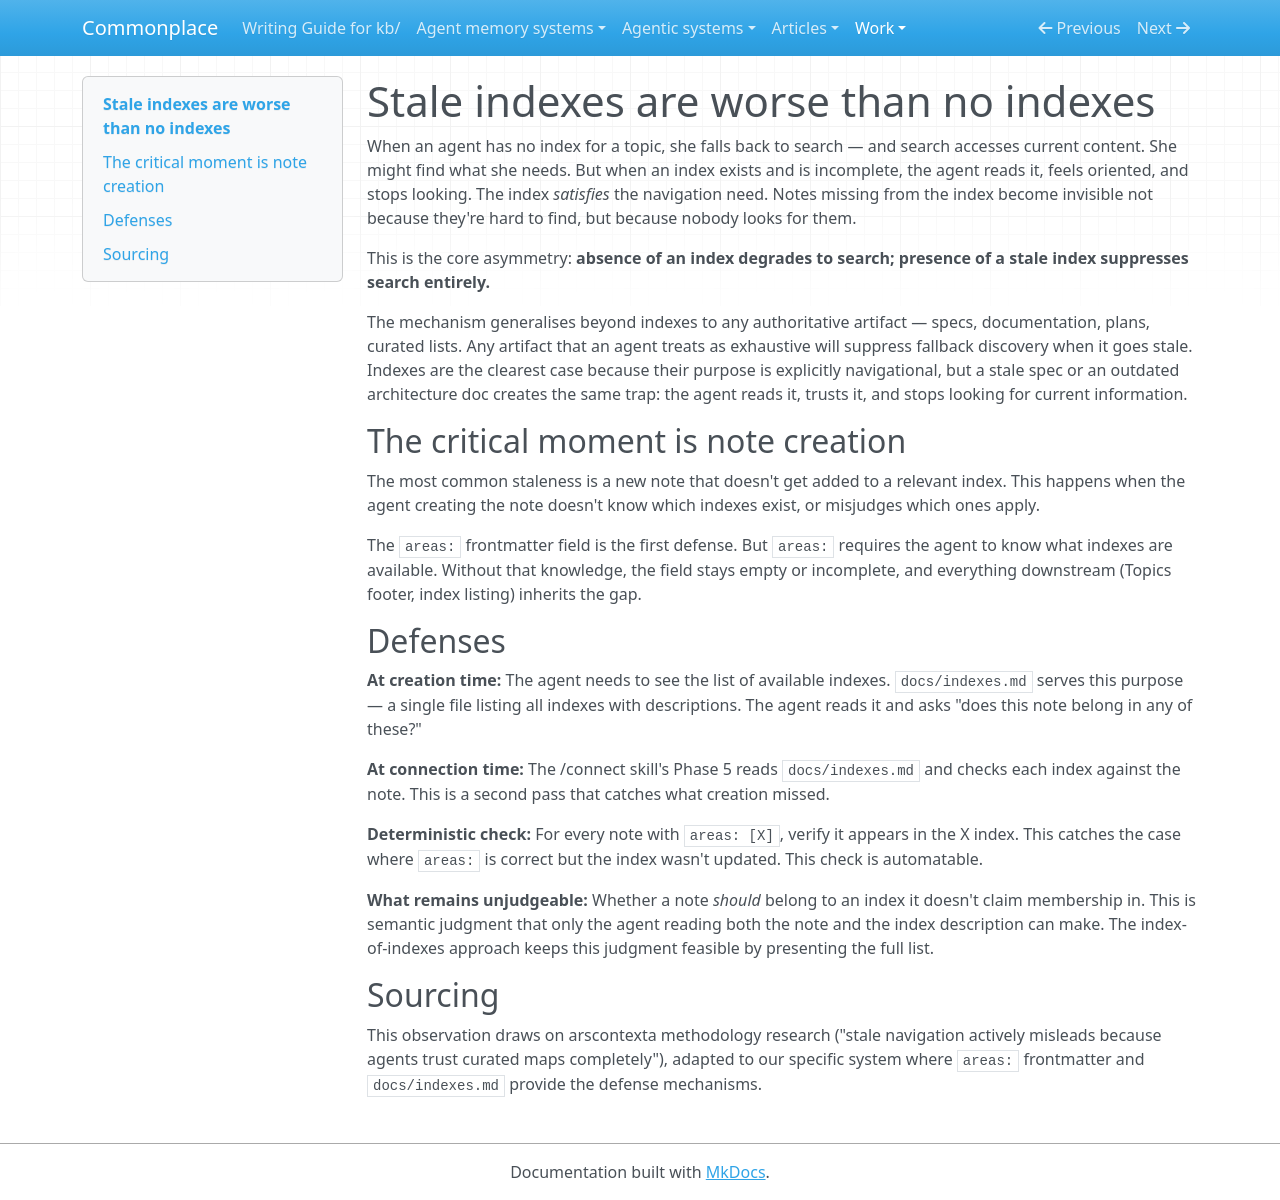

repository: zby/commonplace · page: work/error-catching/run-01/items/terms-A/index.html · generator: mkdocs

---
description: An agent trusts an index as exhaustive — a missing entry doesn't trigger search, it makes the note invisible
type: types/note.md
traits: [title-as-claim]
tags: [kb-maintenance]
---

# Stale indexes are worse than no indexes

When an agent has no index for a topic, she falls back to search — and search accesses current content. She might find what she needs. But when an index exists and is incomplete, the agent reads it, feels oriented, and stops looking. The index *satisfies* the navigation need. Notes missing from the index become invisible not because they're hard to find, but because nobody looks for them.

This is the core asymmetry: **absence of an index degrades to search; presence of a stale index suppresses search entirely.**

The mechanism generalises beyond indexes to any authoritative artifact — specs, documentation, plans, curated lists. Any artifact that an agent treats as exhaustive will suppress fallback discovery when it goes stale. Indexes are the clearest case because their purpose is explicitly navigational, but a stale spec or an outdated architecture doc creates the same trap: the agent reads it, trusts it, and stops looking for current information.

## The critical moment is note creation

The most common staleness is a new note that doesn't get added to a relevant index. This happens when the agent creating the note doesn't know which indexes exist, or misjudges which ones apply.

The `areas:` frontmatter field is the first defense. But `areas:` requires the agent to know what indexes are available. Without that knowledge, the field stays empty or incomplete, and everything downstream (Topics footer, index listing) inherits the gap.

## Defenses

**At creation time:** The agent needs to see the list of available indexes. `docs/indexes.md` serves this purpose — a single file listing all indexes with descriptions. The agent reads it and asks "does this note belong in any of these?"

**At connection time:** The /connect skill's Phase 5 reads `docs/indexes.md` and checks each index against the note. This is a second pass that catches what creation missed.

**Deterministic check:** For every note with `areas: [X]`, verify it appears in the X index. This catches the case where `areas:` is correct but the index wasn't updated. This check is automatable.

**What remains unjudgeable:** Whether a note *should* belong to an index it doesn't claim membership in. This is semantic judgment that only the agent reading both the note and the index description can make. The index-of-indexes approach keeps this judgment feasible by presenting the full list.

## Sourcing

This observation draws on arscontexta methodology research ("stale navigation actively misleads because agents trust curated maps completely"), adapted to our specific system where `areas:` frontmatter and `docs/indexes.md` provide the defense mechanisms.
